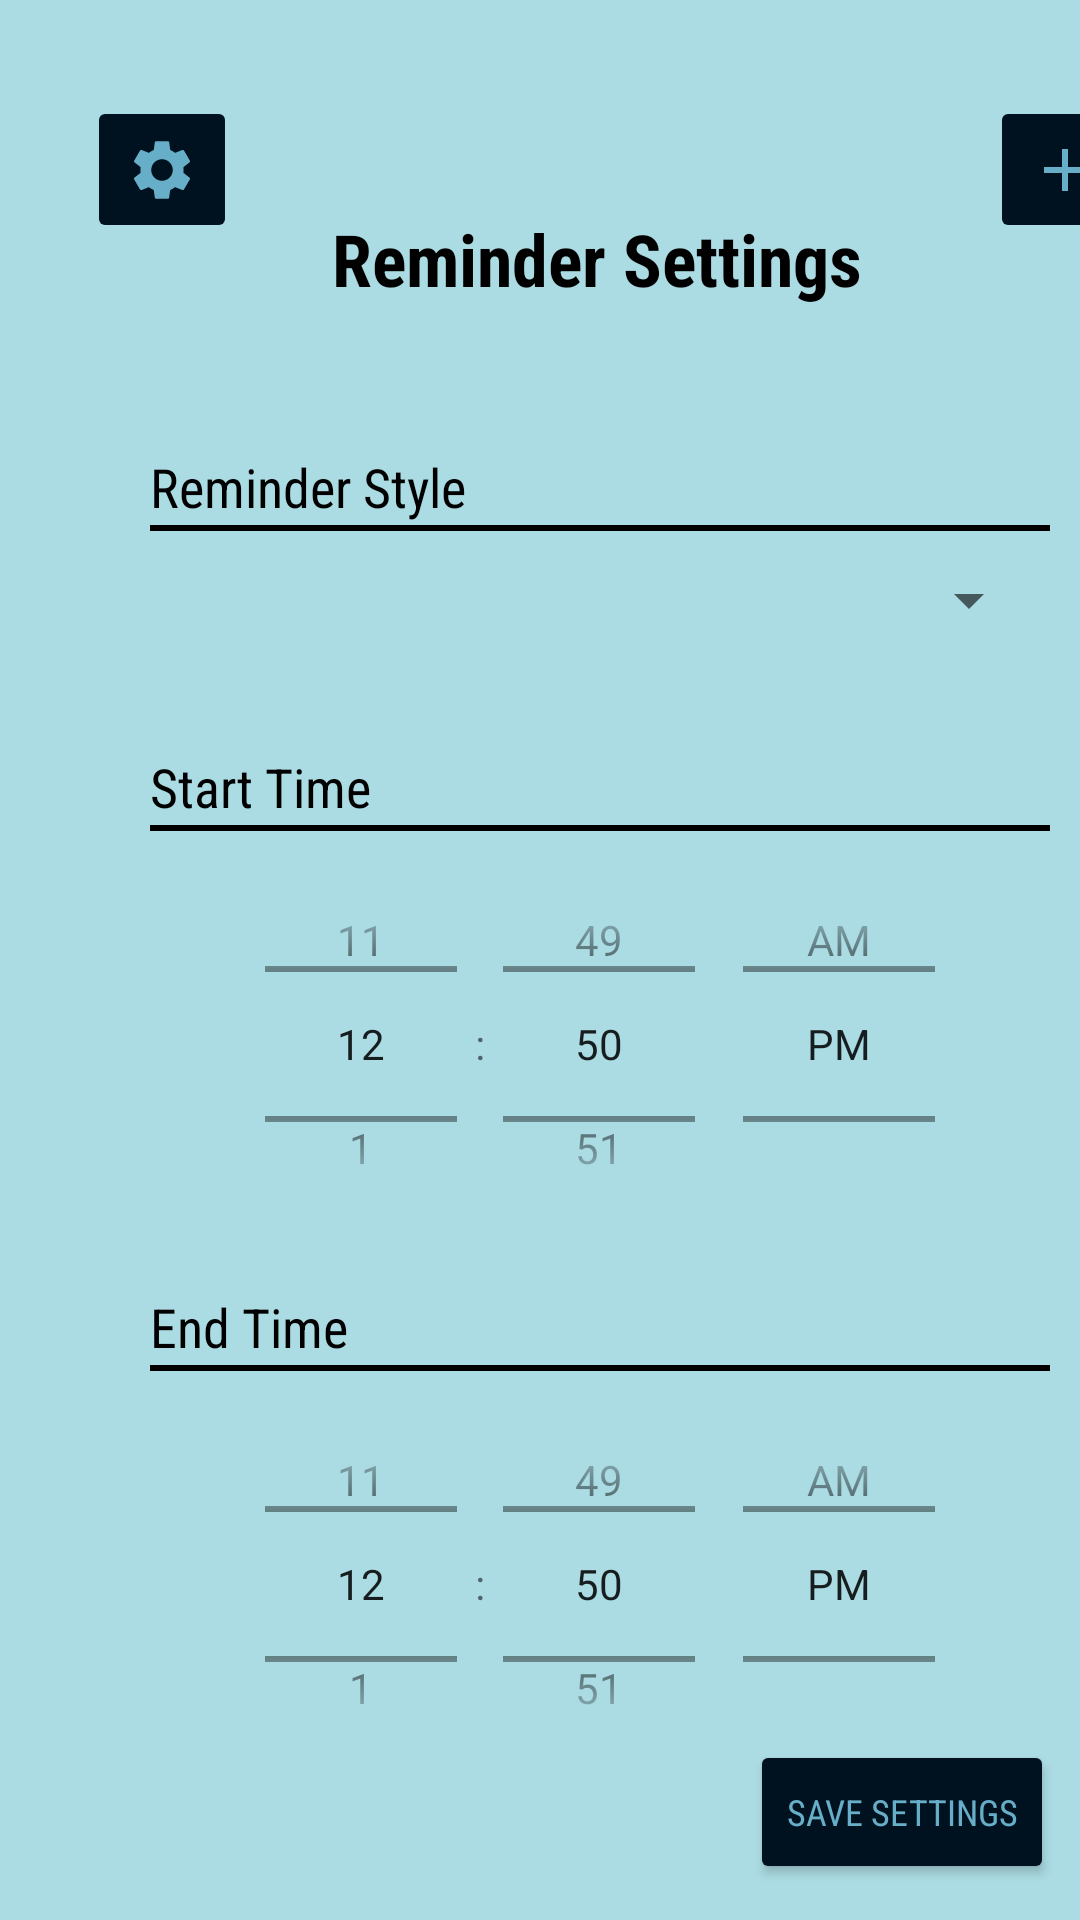

The Android layout XML behind this screen, and the referenced resources:
<!-- AndroidManifest.xml: application theme Theme.Hydroboost -->
<!-- res/layout/fragment_reminders.xml -->
<?xml version="1.0" encoding="utf-8"?>
<FrameLayout xmlns:android="http://schemas.android.com/apk/res/android"
    xmlns:tools="http://schemas.android.com/tools"
    android:layout_width="match_parent"
    android:layout_height="match_parent"
    xmlns:app="http://schemas.android.com/apk/res-auto"
    tools:context=".ui.notifications.RemindersFragment"
    android:background="@color/color1">


    <ImageButton
        android:id="@+id/notifications"
        android:layout_width="50dp"
        android:layout_height="49dp"
        android:layout_marginStart="29dp"
        android:layout_marginTop="32dp"
        android:layout_marginBottom="84dp"
        android:backgroundTint="@color/color6"
        app:layout_constraintBottom_toTopOf="@+id/messageTitle"
        app:layout_constraintStart_toStartOf="parent"
        app:layout_constraintTop_toTopOf="parent"
        app:srcCompat="@drawable/baseline_settings_24" />

    <ImageButton
        android:id="@+id/customReminderNav"
        android:layout_width="50dp"
        android:layout_height="49dp"
        android:layout_marginStart="330dp"
        android:layout_marginTop="32dp"
        android:layout_marginBottom="84dp"
        android:backgroundTint="@color/color6"
        app:layout_constraintBottom_toTopOf="@+id/messageTitle"
        app:layout_constraintStart_toStartOf="parent"
        app:layout_constraintTop_toTopOf="parent"
        app:srcCompat="@drawable/baseline_add_24" />

    <TextView
        android:id="@+id/notificationTitle"
        android:layout_width="198dp"
        android:layout_height="34dp"
        android:layout_marginStart="100dp"
        android:layout_marginTop="70dp"
        android:layout_marginEnd="90dp"
        android:layout_marginBottom="84dp"
        android:text="Reminder Settings"
        android:textAlignment="center"
        android:textColor="@color/black"
        android:textSize="24sp"
        android:fontFamily="sans-serif-condensed"
        android:textStyle="bold"
        app:layout_constraintBottom_toTopOf="@+id/messageTitle"
        app:layout_constraintEnd_toEndOf="parent"
        app:layout_constraintHorizontal_bias="1.0"
        app:layout_constraintStart_toEndOf="@+id/notifications"
        app:layout_constraintTop_toTopOf="parent"
        app:layout_constraintVertical_bias="1.0" />

    <TextView
        android:id="@+id/messageTitle"
        android:layout_width="wrap_content"
        android:layout_height="wrap_content"
        android:layout_marginLeft="50dp"
        android:layout_marginTop="150dp"
        android:text="Reminder Style"
        android:textColor="@color/black"
        android:textSize="18sp"
        android:fontFamily="sans-serif-condensed"
        app:layout_constraintBottom_toTopOf="@+id/view3"
        app:layout_constraintEnd_toEndOf="parent"
        app:layout_constraintHorizontal_bias="0.109"
        app:layout_constraintStart_toStartOf="parent"
        app:layout_constraintTop_toTopOf="parent"
        app:layout_constraintVertical_bias="1.0" />

    <Spinner
        android:id="@+id/intervalSelect"
        android:layout_width="297dp"
        android:layout_height="40dp"
        android:layout_marginStart="50dp"
        android:layout_marginTop="180dp"
        android:textAlignment="textEnd"
        android:fontFamily="sans-serif-condensed"
        app:layout_constraintEnd_toEndOf="@+id/view3"
        app:layout_constraintStart_toStartOf="@+id/view3"
        app:layout_constraintTop_toTopOf="@+id/view3" />

    <View
        android:id="@+id/view3"
        android:layout_width="300dp"
        android:layout_height="2dp"
        android:layout_marginLeft="50dp"
        android:layout_marginRight="50dp"
        android:layout_marginTop="175dp"
        android:background="@color/black"
        app:layout_constraintEnd_toEndOf="parent"
        app:layout_constraintHorizontal_bias="0.549"
        app:layout_constraintStart_toStartOf="parent"
        app:layout_constraintTop_toBottomOf="@+id/messageTitle" />


    <TextView
        android:id="@+id/startTime"
        android:layout_width="wrap_content"
        android:layout_height="wrap_content"
        android:layout_marginLeft="50dp"
        android:layout_marginTop="250dp"
        android:text="Start Time"
        android:textColor="@color/black"
        android:textSize="18sp"
        android:fontFamily="sans-serif-condensed"
        app:layout_constraintBottom_toTopOf="@+id/view4"
        app:layout_constraintEnd_toEndOf="parent"
        app:layout_constraintHorizontal_bias="0.109"
        app:layout_constraintStart_toStartOf="parent"
        app:layout_constraintTop_toTopOf="parent"
        app:layout_constraintVertical_bias="1.0" />

    <View
        android:id="@+id/view4"
        android:layout_width="300dp"
        android:layout_height="2dp"
        android:layout_marginLeft="50dp"
        android:layout_marginRight="50dp"
        android:layout_marginTop="275dp"
        android:background="@color/black"
        app:layout_constraintEnd_toEndOf="parent"
        app:layout_constraintHorizontal_bias="0.549"
        app:layout_constraintStart_toStartOf="parent"
        app:layout_constraintTop_toBottomOf="@+id/startTime" />



    <TimePicker
        android:id="@+id/startTimePicker"
        android:layout_width="320dp"
        android:layout_height="136dp"
        android:layout_marginStart="40dp"
        android:layout_marginTop="280dp"
        android:textColor="@color/black"
        android:textSize="12sp"
        android:timePickerMode="spinner"
        android:fontFamily="sans-serif-condensed"
        app:layout_constraintBottom_toTopOf="@+id/view4"
        app:layout_constraintEnd_toEndOf="parent"
        app:layout_constraintHorizontal_bias="0.109"
        app:layout_constraintStart_toStartOf="parent"
        app:layout_constraintTop_toTopOf="parent"
        app:layout_constraintVertical_bias="1.0" />

    <TextView
        android:id="@+id/endTime"
        android:layout_width="wrap_content"
        android:layout_height="wrap_content"
        android:layout_marginLeft="50dp"
        android:layout_marginTop="430dp"
        android:text="End Time"
        android:textColor="@color/black"
        android:textSize="18sp"
        android:fontFamily="sans-serif-condensed"
        app:layout_constraintBottom_toTopOf="@+id/view5"
        app:layout_constraintEnd_toEndOf="parent"
        app:layout_constraintHorizontal_bias="0.109"
        app:layout_constraintStart_toStartOf="parent"
        app:layout_constraintTop_toTopOf="parent"
        app:layout_constraintVertical_bias="1.0" />

    <View
        android:id="@+id/view5"
        android:layout_width="300dp"
        android:layout_height="2dp"
        android:layout_marginLeft="50dp"
        android:layout_marginRight="50dp"
        android:layout_marginTop="455dp"
        android:background="@color/black"
        app:layout_constraintEnd_toEndOf="parent"
        app:layout_constraintHorizontal_bias="0.549"
        app:layout_constraintStart_toStartOf="parent"
        app:layout_constraintTop_toBottomOf="@+id/endTime" />


    <TimePicker
        android:id="@+id/endTimePicker"
        android:layout_width="320dp"
        android:layout_height="136dp"
        android:layout_marginStart="40dp"
        android:layout_marginTop="460dp"
        android:textColor="@color/black"
        android:textSize="12sp"
        android:timePickerMode="spinner"
        android:fontFamily="sans-serif-condensed"
        app:layout_constraintBottom_toTopOf="@+id/view4"
        app:layout_constraintEnd_toEndOf="parent"
        app:layout_constraintHorizontal_bias="0.109"
        app:layout_constraintStart_toStartOf="parent"
        app:layout_constraintTop_toTopOf="parent"
        app:layout_constraintVertical_bias="1.0" />

    <Button
        android:id="@+id/saveSettings"
        android:layout_width="wrap_content"
        android:layout_height="wrap_content"
        android:layout_marginStart="250dp"
        android:layout_marginTop="580dp"
        android:text="Save Settings"
        android:textColor="@color/color3"
        android:textSize="12sp"
        android:backgroundTint="@color/color6"
        android:fontFamily="sans-serif-condensed"
        app:layout_constraintBottom_toTopOf="@+id/view5"
        app:layout_constraintEnd_toEndOf="parent"
        app:layout_constraintHorizontal_bias="0.109"
        app:layout_constraintStart_toStartOf="parent"
        app:layout_constraintTop_toTopOf="parent"
        app:layout_constraintVertical_bias="1.0" />

</FrameLayout>
<!-- resources referenced by this layout -->
<resources>
  <color name="black">#FF000000</color>
  <color name="color1">#ABDBE3</color>
  <color name="color3">#67AEC8</color>
  <color name="color6">#001220</color>
  <!-- drawable baseline_add_24 (drawable) -->
  <vector android:height="24dp" android:tint="@color/color3"
      android:viewportHeight="24" android:viewportWidth="24"
      android:width="24dp" xmlns:android="http://schemas.android.com/apk/res/android">
      <path android:fillColor="@android:color/white" android:pathData="M19,13h-6v6h-2v-6H5v-2h6V5h2v6h6v2z"/>
  </vector>
  <!-- drawable baseline_settings_24 (drawable) -->
  <vector android:height="24dp" android:tint="@color/color3"
      android:viewportHeight="24" android:viewportWidth="24"
      android:width="24dp" xmlns:android="http://schemas.android.com/apk/res/android">
      <path android:fillColor="@android:color/white" android:pathData="M19.14,12.94c0.04,-0.3 0.06,-0.61 0.06,-0.94c0,-0.32 -0.02,-0.64 -0.07,-0.94l2.03,-1.58c0.18,-0.14 0.23,-0.41 0.12,-0.61l-1.92,-3.32c-0.12,-0.22 -0.37,-0.29 -0.59,-0.22l-2.39,0.96c-0.5,-0.38 -1.03,-0.7 -1.62,-0.94L14.4,2.81c-0.04,-0.24 -0.24,-0.41 -0.48,-0.41h-3.84c-0.24,0 -0.43,0.17 -0.47,0.41L9.25,5.35C8.66,5.59 8.12,5.92 7.63,6.29L5.24,5.33c-0.22,-0.08 -0.47,0 -0.59,0.22L2.74,8.87C2.62,9.08 2.66,9.34 2.86,9.48l2.03,1.58C4.84,11.36 4.8,11.69 4.8,12s0.02,0.64 0.07,0.94l-2.03,1.58c-0.18,0.14 -0.23,0.41 -0.12,0.61l1.92,3.32c0.12,0.22 0.37,0.29 0.59,0.22l2.39,-0.96c0.5,0.38 1.03,0.7 1.62,0.94l0.36,2.54c0.05,0.24 0.24,0.41 0.48,0.41h3.84c0.24,0 0.44,-0.17 0.47,-0.41l0.36,-2.54c0.59,-0.24 1.13,-0.56 1.62,-0.94l2.39,0.96c0.22,0.08 0.47,0 0.59,-0.22l1.92,-3.32c0.12,-0.22 0.07,-0.47 -0.12,-0.61L19.14,12.94zM12,15.6c-1.98,0 -3.6,-1.62 -3.6,-3.6s1.62,-3.6 3.6,-3.6s3.6,1.62 3.6,3.6S13.98,15.6 12,15.6z"/>
  </vector>
  <style name="Theme.Hydroboost" parent="Theme.MaterialComponents.DayNight.NoActionBar">
          
          <item name="colorPrimary">@color/color1</item>
          <item name="colorPrimaryVariant">@color/purple_700</item>
          <item name="colorOnPrimary">@color/white</item>
          
          <item name="colorSecondary">@color/teal_200</item>
          <item name="colorSecondaryVariant">@color/teal_700</item>
          <item name="colorOnSecondary">@color/black</item>
          
          <item name="android:statusBarColor">@color/color6</item>
          
          
          <item name="colorOnSurface">@color/color3</item>
      </style>
  <color name="purple_700">#FF3700B3</color>
  <color name="white">#FFFFFFFF</color>
  <color name="teal_200">#FF03DAC5</color>
  <color name="teal_700">#FF018786</color>
</resources>
